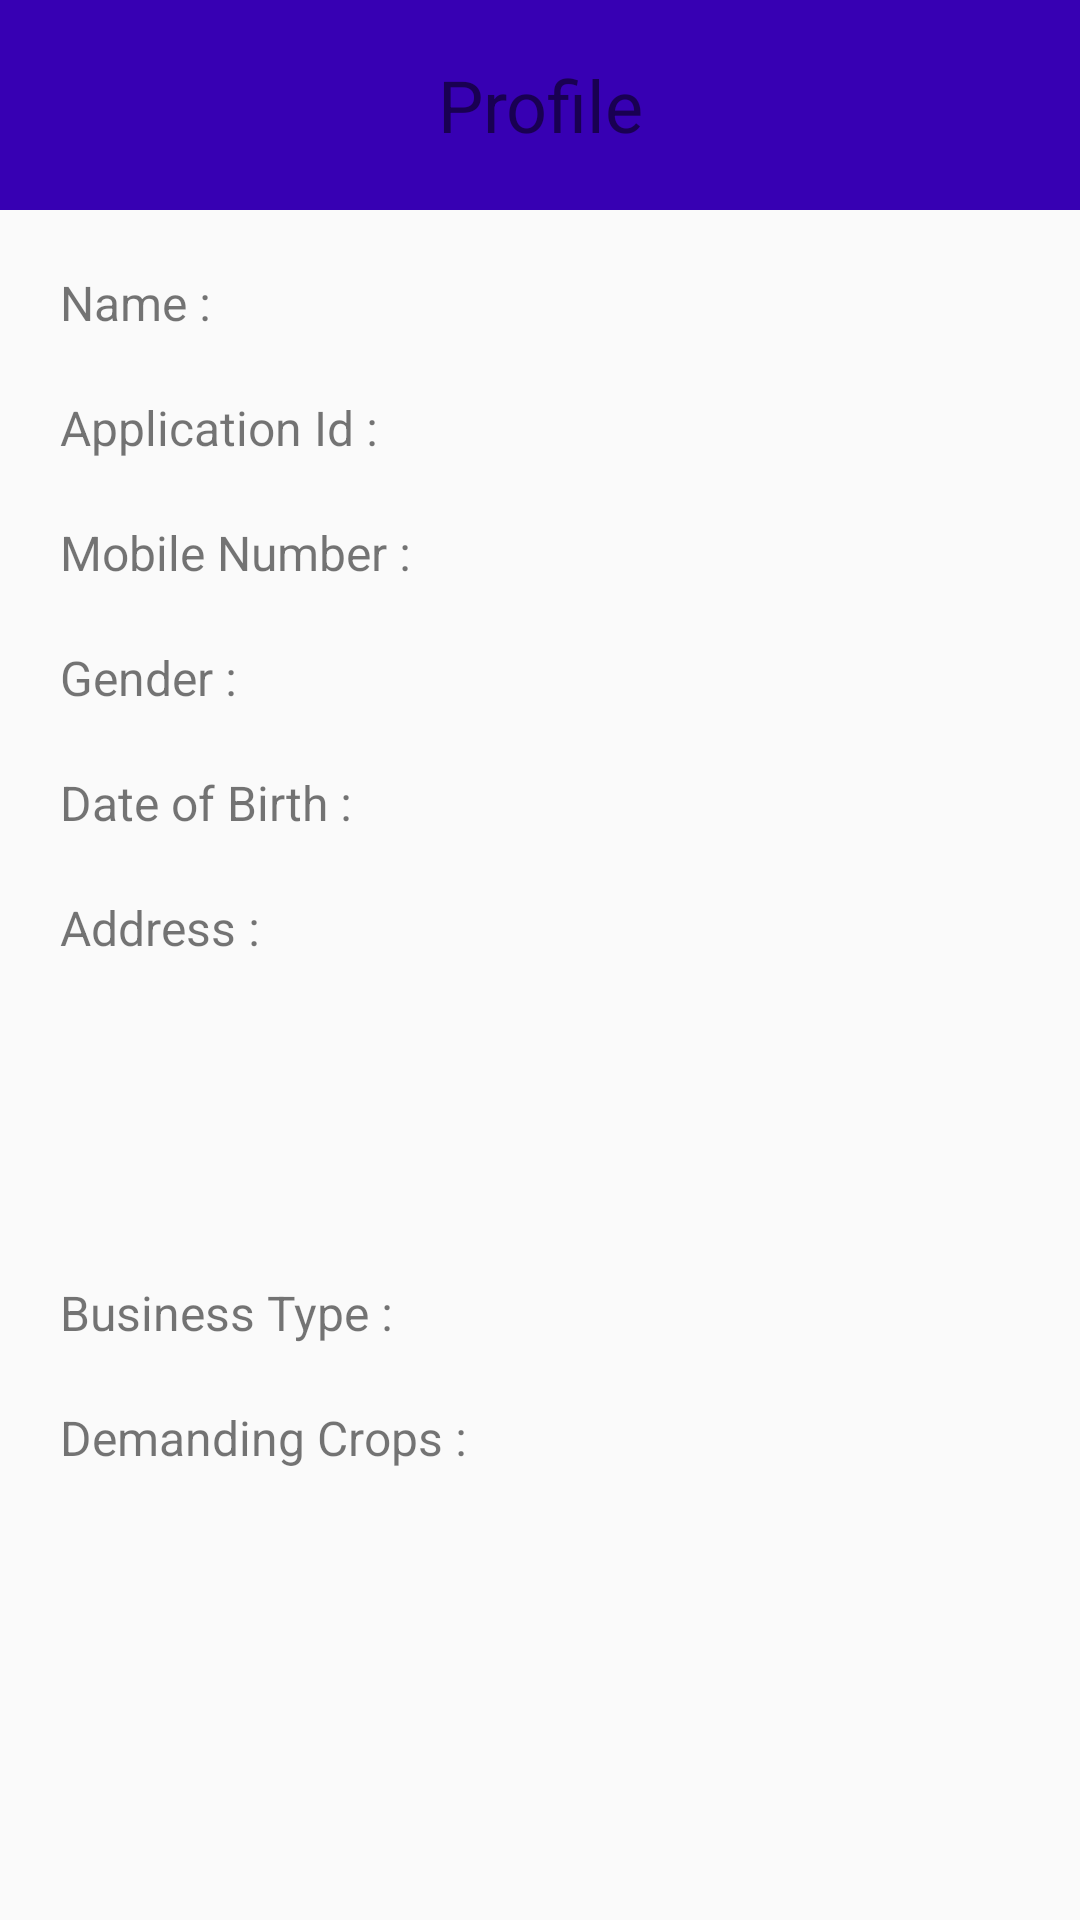

Write the Android layout XML for this screen, with the resource values it uses.
<!-- AndroidManifest.xml: application theme AppTheme -->
<!-- res/layout/activity_identity.xml -->
<?xml version="1.0" encoding="utf-8"?>
<ScrollView xmlns:android="http://schemas.android.com/apk/res/android"
    xmlns:tools="http://schemas.android.com/tools"
    android:layout_width="match_parent"
    android:layout_height="match_parent"
    tools:context=".DashboardActivities.IdentityActivity">

    <LinearLayout
        android:layout_width="match_parent"
        android:layout_height="match_parent"
        android:orientation="vertical">

        <RelativeLayout
            android:layout_width="match_parent"
            android:layout_height="wrap_content"
            android:background="@color/colorPrimaryDark">

            <ImageView
                android:id="@+id/imageView_back_identity"
                android:layout_width="30dp"
                android:layout_height="30dp"
                android:layout_margin="20dp"
                android:src="@drawable/ic_arrow_back" />

            <TextView
                style="@style/Title_TextViewStyle"
                android:layout_width="300dp"
                android:layout_height="wrap_content"
                android:layout_centerInParent="true"
                android:gravity="center"
                android:text="Profile"
                android:textColor="@color/colorWhite" />
        </RelativeLayout>

        <LinearLayout
            android:layout_width="match_parent"
            android:layout_height="match_parent"
            android:layout_margin="10dp"
            android:orientation="vertical">

            <LinearLayout
                android:layout_width="match_parent"
                android:layout_height="wrap_content"
                android:weightSum="2">

                <TextView
                    android:layout_width="match_parent"
                    android:layout_height="wrap_content"
                    android:layout_margin="10dp"
                    android:layout_weight="1"
                    android:text="Name :"
                    android:textSize="16sp" />

                <TextView
                    android:id="@+id/textView_profileName"
                    android:layout_width="match_parent"
                    android:layout_height="wrap_content"
                    android:layout_margin="10dp"
                    android:layout_weight="1"
                    android:textSize="16sp" />
            </LinearLayout>

            <LinearLayout
                android:layout_width="match_parent"
                android:layout_height="wrap_content"
                android:weightSum="2">

                <TextView
                    android:layout_width="match_parent"
                    android:layout_height="wrap_content"
                    android:layout_margin="10dp"
                    android:layout_weight="1"
                    android:text="Application Id :"
                    android:textSize="16sp" />

                <TextView
                    android:id="@+id/textView_profileAppId"
                    android:layout_width="match_parent"
                    android:layout_height="wrap_content"
                    android:layout_margin="10dp"
                    android:layout_weight="1"
                    android:textSize="16sp" />
            </LinearLayout>

            <LinearLayout
                android:layout_width="match_parent"
                android:layout_height="wrap_content"
                android:weightSum="2">

                <TextView
                    android:layout_width="match_parent"
                    android:layout_height="wrap_content"
                    android:layout_margin="10dp"
                    android:layout_weight="1"
                    android:text="Mobile Number :"
                    android:textSize="16sp" />

                <TextView
                    android:id="@+id/textView_profileMobileNum"
                    android:layout_width="match_parent"
                    android:layout_height="wrap_content"
                    android:layout_margin="10dp"
                    android:layout_weight="1"
                    android:textSize="16sp" />
            </LinearLayout>

            <LinearLayout
                android:layout_width="match_parent"
                android:layout_height="wrap_content"
                android:weightSum="2">

                <TextView
                    android:layout_width="match_parent"
                    android:layout_height="wrap_content"
                    android:layout_margin="10dp"
                    android:layout_weight="1"
                    android:text="Gender :"
                    android:textSize="16sp" />

                <TextView
                    android:id="@+id/textView_profileGender"
                    android:layout_width="match_parent"
                    android:layout_height="wrap_content"
                    android:layout_margin="10dp"
                    android:layout_weight="1"
                    android:textSize="16sp" />
            </LinearLayout>

            <LinearLayout
                android:layout_width="match_parent"
                android:layout_height="wrap_content"
                android:weightSum="2">

                <TextView
                    android:layout_width="match_parent"
                    android:layout_height="wrap_content"
                    android:layout_margin="10dp"
                    android:layout_weight="1"
                    android:text="Date of Birth :"
                    android:textSize="16sp" />

                <TextView
                    android:id="@+id/textView_profileDob"
                    android:layout_width="match_parent"
                    android:layout_height="wrap_content"
                    android:layout_margin="10dp"
                    android:layout_weight="1"
                    android:textSize="16sp" />
            </LinearLayout>

            <LinearLayout
                android:layout_width="match_parent"
                android:layout_height="wrap_content"
                android:weightSum="2">

                <TextView
                    android:layout_width="match_parent"
                    android:layout_height="wrap_content"
                    android:layout_margin="10dp"
                    android:layout_weight="1"
                    android:text="Address :"
                    android:textSize="16sp" />

                <TextView
                    android:id="@+id/textView_profileAddress"
                    android:layout_width="match_parent"
                    android:layout_height="wrap_content"
                    android:layout_marginLeft="10dp"
                    android:layout_marginRight="10dp"
                    android:layout_weight="1"
                    android:textSize="16sp" />
            </LinearLayout>

            <LinearLayout
                android:layout_width="match_parent"
                android:layout_height="wrap_content"
                android:weightSum="2">

                <TextView
                    android:layout_width="match_parent"
                    android:layout_height="wrap_content"
                    android:layout_weight="1" />

                <TextView
                    android:id="@+id/textView_profileState"
                    android:layout_width="match_parent"
                    android:layout_height="wrap_content"
                    android:layout_marginLeft="10dp"
                    android:layout_weight="1"
                    android:textSize="16sp" />
            </LinearLayout>

            <LinearLayout
                android:layout_width="match_parent"
                android:layout_height="wrap_content"
                android:weightSum="2">

                <TextView
                    android:layout_width="match_parent"
                    android:layout_height="wrap_content"
                    android:layout_weight="1" />

                <TextView
                    android:id="@+id/textView_profileDistrict"
                    android:layout_width="match_parent"
                    android:layout_height="wrap_content"
                    android:layout_marginLeft="10dp"
                    android:layout_weight="1"
                    android:textSize="16sp" />
            </LinearLayout>

            <LinearLayout
                android:layout_width="match_parent"
                android:layout_height="wrap_content"
                android:weightSum="2">

                <TextView
                    android:layout_width="match_parent"
                    android:layout_height="wrap_content"
                    android:layout_weight="1" />

                <TextView
                    android:id="@+id/textView_profileCity"
                    android:layout_width="match_parent"
                    android:layout_height="wrap_content"
                    android:layout_marginLeft="10dp"
                    android:layout_weight="1"
                    android:textSize="16sp" />
            </LinearLayout>

            <LinearLayout
                android:layout_width="match_parent"
                android:layout_height="wrap_content"
                android:weightSum="2">

                <TextView
                    android:layout_width="match_parent"
                    android:layout_height="wrap_content"
                    android:layout_weight="1" />

                <TextView
                    android:id="@+id/textView_profilePincode"
                    android:layout_width="match_parent"
                    android:layout_height="wrap_content"
                    android:layout_marginLeft="10dp"
                    android:layout_weight="1"
                    android:textSize="16sp" />
            </LinearLayout>

            <LinearLayout
                android:layout_width="match_parent"
                android:layout_height="wrap_content"
                android:weightSum="2">

                <TextView
                    android:layout_width="match_parent"
                    android:layout_height="wrap_content"
                    android:layout_margin="10dp"
                    android:layout_weight="1"
                    android:text="Business Type :"
                    android:textSize="16sp" />

                <TextView
                    android:id="@+id/textView_profileBusinessType"
                    android:layout_width="match_parent"
                    android:layout_height="wrap_content"
                    android:layout_margin="10dp"
                    android:layout_weight="1"
                    android:textSize="16sp" />
            </LinearLayout>

            <LinearLayout
                android:layout_width="match_parent"
                android:layout_height="wrap_content"
                android:weightSum="2">

                <TextView
                    android:layout_width="match_parent"
                    android:layout_height="wrap_content"
                    android:layout_margin="10dp"
                    android:layout_weight="1"
                    android:text="Demanding Crops :"
                    android:textSize="16sp" />

                <TextView
                    android:id="@+id/textView_profileDemandingCrops"
                    android:layout_width="match_parent"
                    android:layout_height="wrap_content"
                    android:layout_margin="10dp"
                    android:layout_weight="1"
                    android:textSize="16sp" />
            </LinearLayout>
        </LinearLayout>
    </LinearLayout>
</ScrollView>
<!-- resources referenced by this layout -->
<resources>
  <style name="Title_TextViewStyle" parent="@android:style/Widget.TextView">
          <item name="android:layout_margin">10dp</item>
          <item name="android:fontFamily">sans-serif</item>
          <item name="android:textAlignment">center</item>
          <item name="android:textColor">@color/colorBlack</item>
          <item name="android:textSize">24sp</item>
      </style>
  <style name="AppTheme" parent="Theme.MaterialComponents.Light.NoActionBar.Bridge">
          <item name="colorPrimary">@color/colorPrimary</item>
          <item name="colorPrimaryDark">@color/colorPrimaryDark</item>
          <item name="colorAccent">@color/colorAccent</item>
      </style>
  <!-- not gathered from this repository: default colours our renderer supplied (Android Studio template values) -->
  <color name="colorPrimary">#FF6200EE</color>
  <color name="colorPrimaryDark">#FF3700B3</color>
  <color name="colorAccent">#FF03DAC5</color>
</resources>
